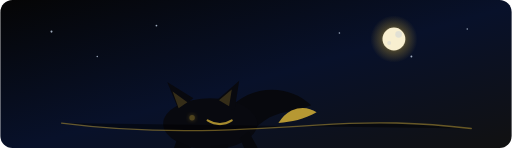
t = 0.00 s
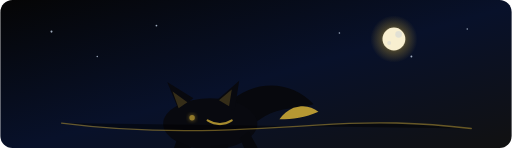
t = 0.50 s
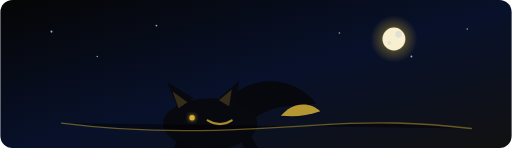
t = 1.00 s
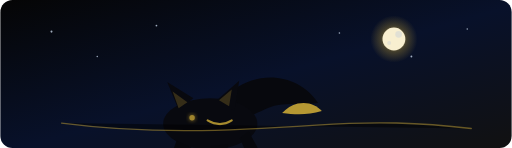
t = 1.40 s
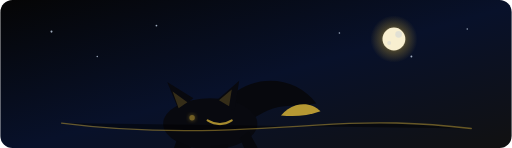
t = 1.75 s
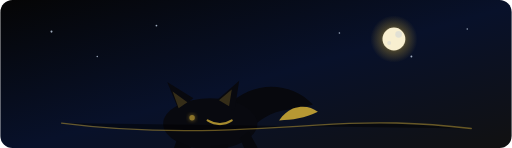
t = 2.45 s

The animated SVG that drew these frames (rendered in a browser with its animation timeline set to each time). Animation: 2 SMIL elements (animate=1,animateTransform=1); one cycle of 2.80 s, repeats indefinitely.

<svg xmlns="http://www.w3.org/2000/svg" viewBox="0 0 760 220" role="img" aria-labelledby="title desc">
  <title id="title">Animated moon fox</title>
  <desc id="desc">A dark anime-style fox with a softly moving tail under a small moon and stars.</desc>
  <defs>
    <linearGradient id="sky" x1="0" x2="1" y1="0" y2="1">
      <stop offset="0%" stop-color="#050505"/>
      <stop offset="52%" stop-color="#08112a"/>
      <stop offset="100%" stop-color="#111111"/>
    </linearGradient>
    <radialGradient id="moonGlow" cx="50%" cy="50%" r="50%">
      <stop offset="0%" stop-color="#fff5c7" stop-opacity=".95"/>
      <stop offset="55%" stop-color="#d4af37" stop-opacity=".28"/>
      <stop offset="100%" stop-color="#d4af37" stop-opacity="0"/>
    </radialGradient>
    <filter id="softGlow" x="-50%" y="-50%" width="200%" height="200%">
      <feGaussianBlur stdDeviation="3" result="blur"/>
      <feMerge>
        <feMergeNode in="blur"/>
        <feMergeNode in="SourceGraphic"/>
      </feMerge>
    </filter>
  </defs>

  <rect width="760" height="220" rx="18" fill="url(#sky)"/>
  <g opacity=".72">
    <circle cx="76" cy="47" r="1.5" fill="#dbeafe"/>
    <circle cx="144" cy="84" r="1.1" fill="#dbeafe"/>
    <circle cx="232" cy="38" r="1.3" fill="#dbeafe"/>
    <circle cx="504" cy="49" r="1.2" fill="#dbeafe"/>
    <circle cx="611" cy="84" r="1.4" fill="#dbeafe"/>
    <circle cx="694" cy="43" r="1.1" fill="#dbeafe"/>
  </g>

  <circle cx="585" cy="58" r="35" fill="url(#moonGlow)"/>
  <circle cx="585" cy="58" r="17" fill="#f8efd0"/>
  <circle cx="592" cy="51" r="5" fill="#b8c7dd" opacity=".35"/>
  <circle cx="578" cy="64" r="3" fill="#b8c7dd" opacity=".28"/>

  <g transform="translate(218 112)">
    <g transform-origin="132px 44px">
      <animateTransform attributeName="transform" type="rotate" values="-5 132 44;8 132 44;-5 132 44" dur="2.8s" repeatCount="indefinite"/>
      <path d="M121 41c38-37 95-34 127 2-27 8-50 4-72 17-18 10-36 29-62 19-12-5-12-26 7-38z" fill="#07080d"/>
      <path d="M218 48c15-5 27-2 37 6-20 9-38 11-58 11 6-8 12-13 21-17z" fill="#d4af37" opacity=".85"/>
    </g>

    <ellipse cx="94" cy="72" rx="70" ry="38" fill="#08090f"/>
    <path d="M47 51L30 10l39 24zM105 36l32-28-7 45z" fill="#08090f"/>
    <path d="M47 49L38 24l22 16zM107 37l19-16-4 25z" fill="#d4af37" opacity=".22"/>
    <circle cx="67" cy="63" r="4" fill="#d4af37" filter="url(#softGlow)">
      <animate attributeName="opacity" values=".35;1;.35" dur="2s" repeatCount="indefinite"/>
    </circle>
    <path d="M90 67c12 7 25 7 36 0" stroke="#d4af37" stroke-width="3" stroke-linecap="round" fill="none" opacity=".78"/>
    <path d="M44 97l-16 44h23l15-34zM95 105l-7 36h22l11-39zM138 93l20 47h24l-31-57z" fill="#07080d"/>
    <path d="M21 141h168" stroke="#d4af37" stroke-width="3" stroke-linecap="round" opacity=".8"/>
    <path d="M33 153c49 9 96 9 143 0" stroke="#8cc7ff" stroke-width="2" stroke-linecap="round" opacity=".24"/>
  </g>

  <path d="M91 183c131 17 247 12 379 3 88-6 153-4 230 5" stroke="#d4af37" stroke-width="2" stroke-linecap="round" opacity=".45"/>
</svg>
